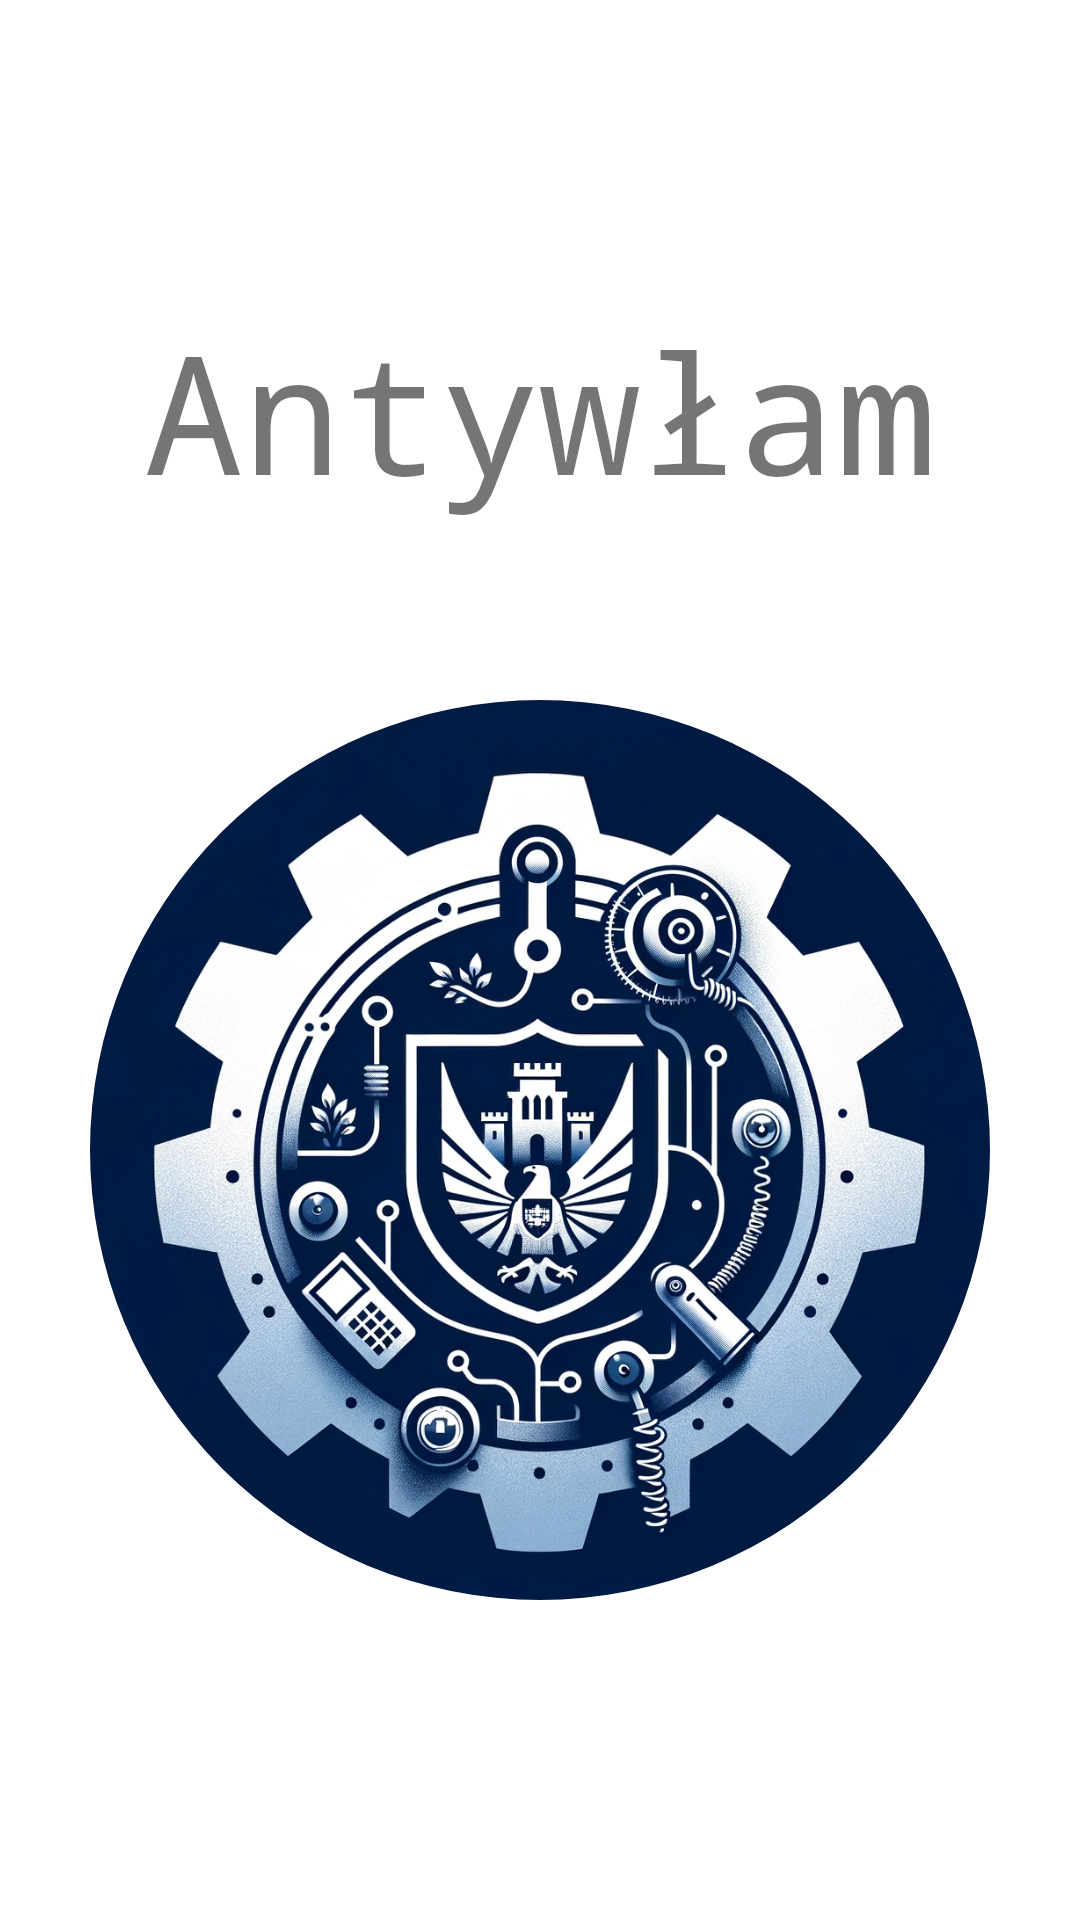

Android layout source for this screen:
<!-- AndroidManifest.xml: application theme Theme.Rekin3 -->
<!-- res/layout/activity_splash.xml -->
<?xml version="1.0" encoding="utf-8"?>
<androidx.constraintlayout.widget.ConstraintLayout xmlns:android="http://schemas.android.com/apk/res/android"
    android:layout_width="match_parent"
    android:layout_height="match_parent"
    xmlns:app="http://schemas.android.com/apk/res-auto">

    <TextView
        android:id="@+id/splashScreenTextView"
        android:layout_width="wrap_content"
        android:layout_height="wrap_content"
        app:layout_constraintTop_toTopOf="parent"
        app:layout_constraintStart_toStartOf="parent"
        app:layout_constraintEnd_toEndOf="parent"
        android:text="Antywłam"
        android:textSize="55sp"
        android:fontFamily="monospace"
        android:layout_marginTop="100dp"/>

    <com.google.android.material.imageview.ShapeableImageView
        android:id="@+id/splashScreenImage"
        android:layout_width="300dp"
        android:layout_height="300dp"
        android:src="@drawable/logo"
        app:shapeAppearanceOverlay="@style/CircleImageView"
        android:scaleType="centerCrop"
        android:layout_marginTop="60dp"
        app:layout_constraintStart_toStartOf="parent"
        app:layout_constraintEnd_toEndOf="parent"
        app:layout_constraintTop_toBottomOf="@id/splashScreenTextView"/>

</androidx.constraintlayout.widget.ConstraintLayout>
<!-- resources referenced by this layout -->
<resources>
  <!-- drawable logo: png bitmap (drawable, 980250 bytes) -->
  <style name="CircleImageView" parent="Theme.AppCompat.Light.NoActionBar">
          <item name="cornerFamily">rounded</item>
          <item name="cornerSize">50%</item>
      </style>
  <style name="Theme.Rekin3" parent="Theme.MaterialComponents.DayNight.DarkActionBar">
          
          <item name="colorPrimary">@color/purple_500</item>
          <item name="colorPrimaryVariant">@color/purple_700</item>
          <item name="colorOnPrimary">@color/white</item>
          
          <item name="colorSecondary">@color/teal_200</item>
          <item name="colorSecondaryVariant">@color/teal_700</item>
          <item name="colorOnSecondary">@color/black</item>
          
          <item name="android:statusBarColor">?attr/colorPrimaryVariant</item>
          
      </style>
  <!-- not gathered from this repository: default colours our renderer supplied (Android Studio template values) -->
  <color name="purple_500">#FF6200EE</color>
  <color name="purple_700">#FF3700B3</color>
  <color name="teal_200">#FF03DAC5</color>
  <color name="teal_700">#FF018786</color>
  <color name="black">#FF000000</color>
  <color name="white">#FFFFFFFF</color>
</resources>
